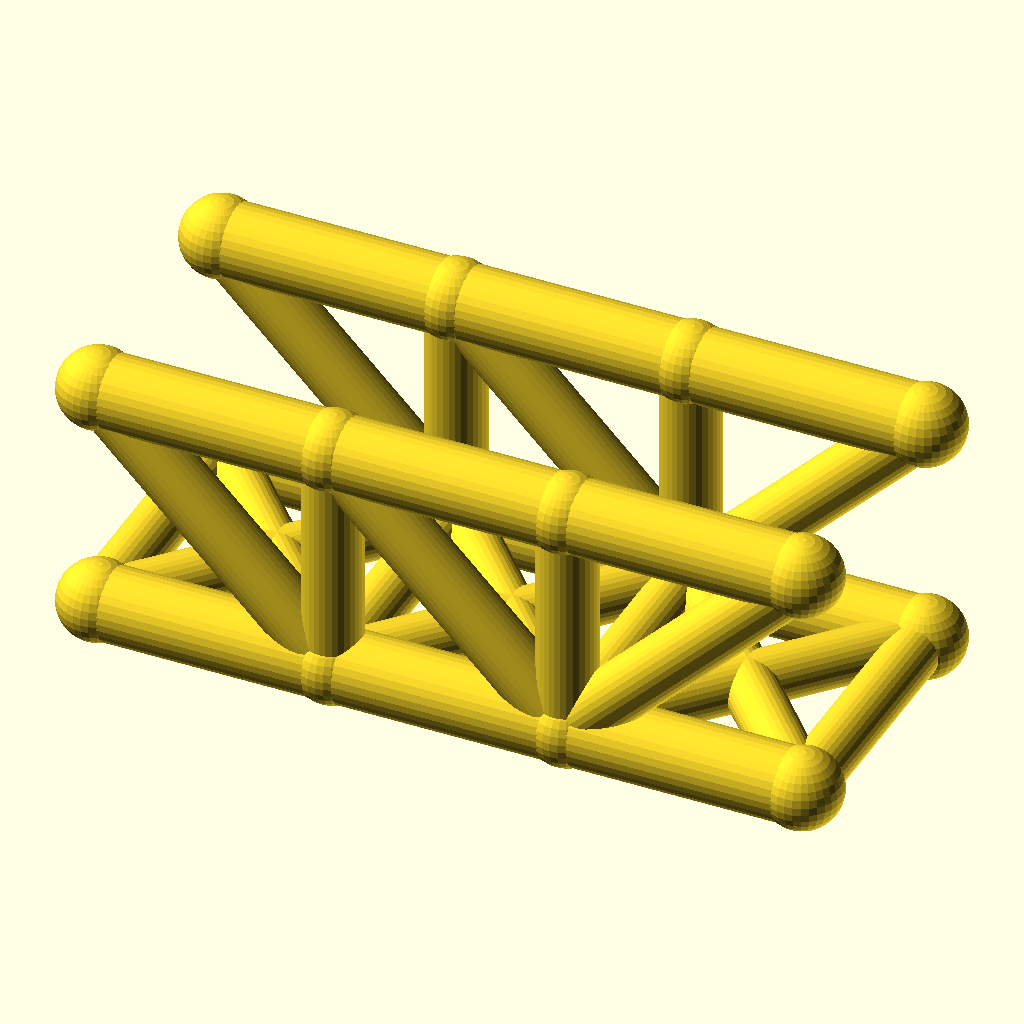
Cell 1 — every parameter at its default value.
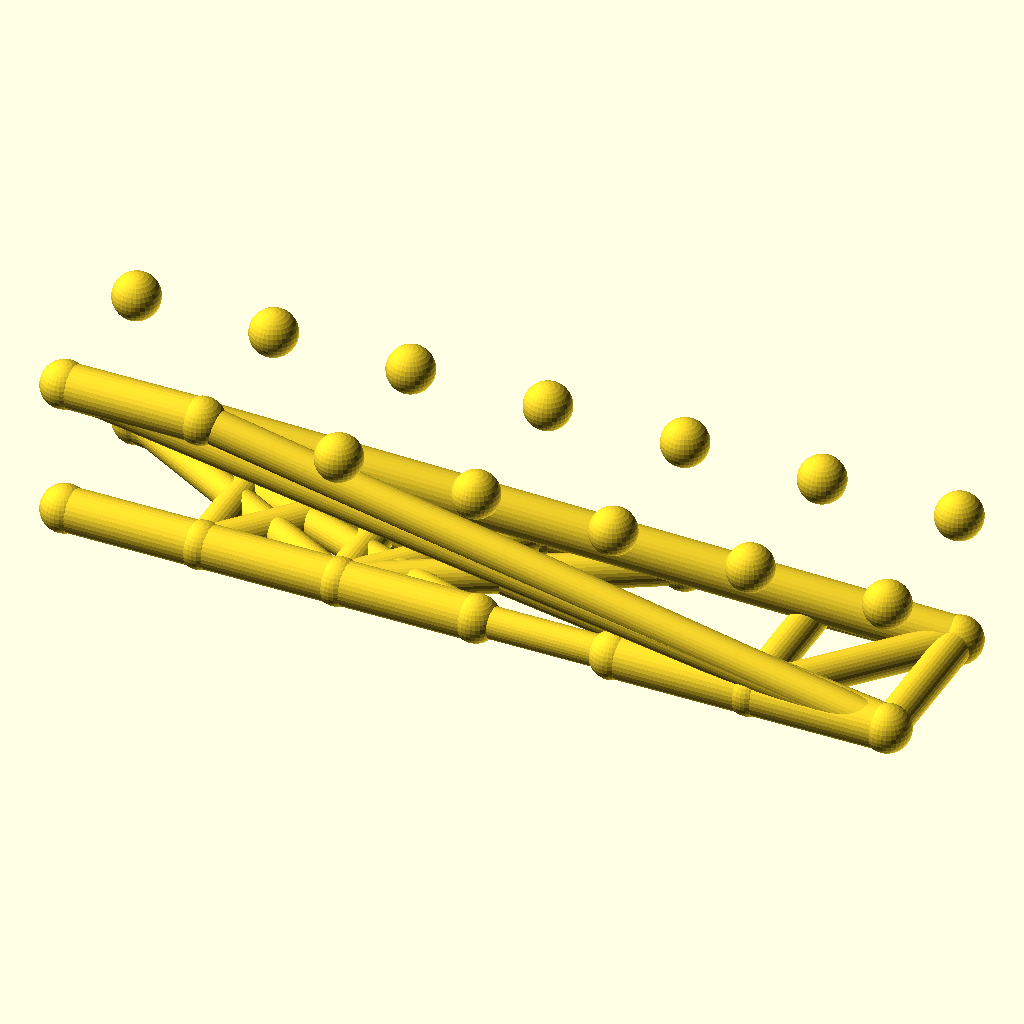
Cell 2 — panels set to 6, the other parameters unchanged.
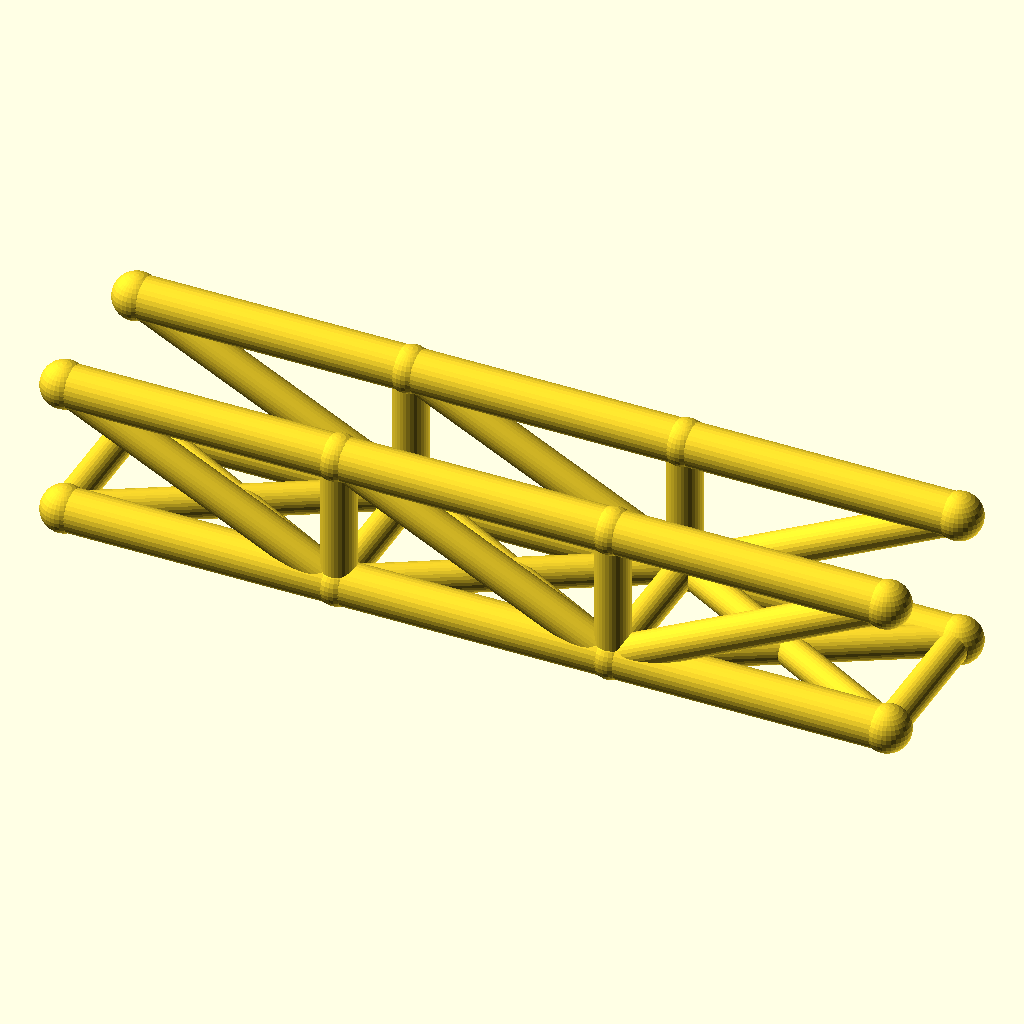
Cell 3: the same model with panel_p = 64.
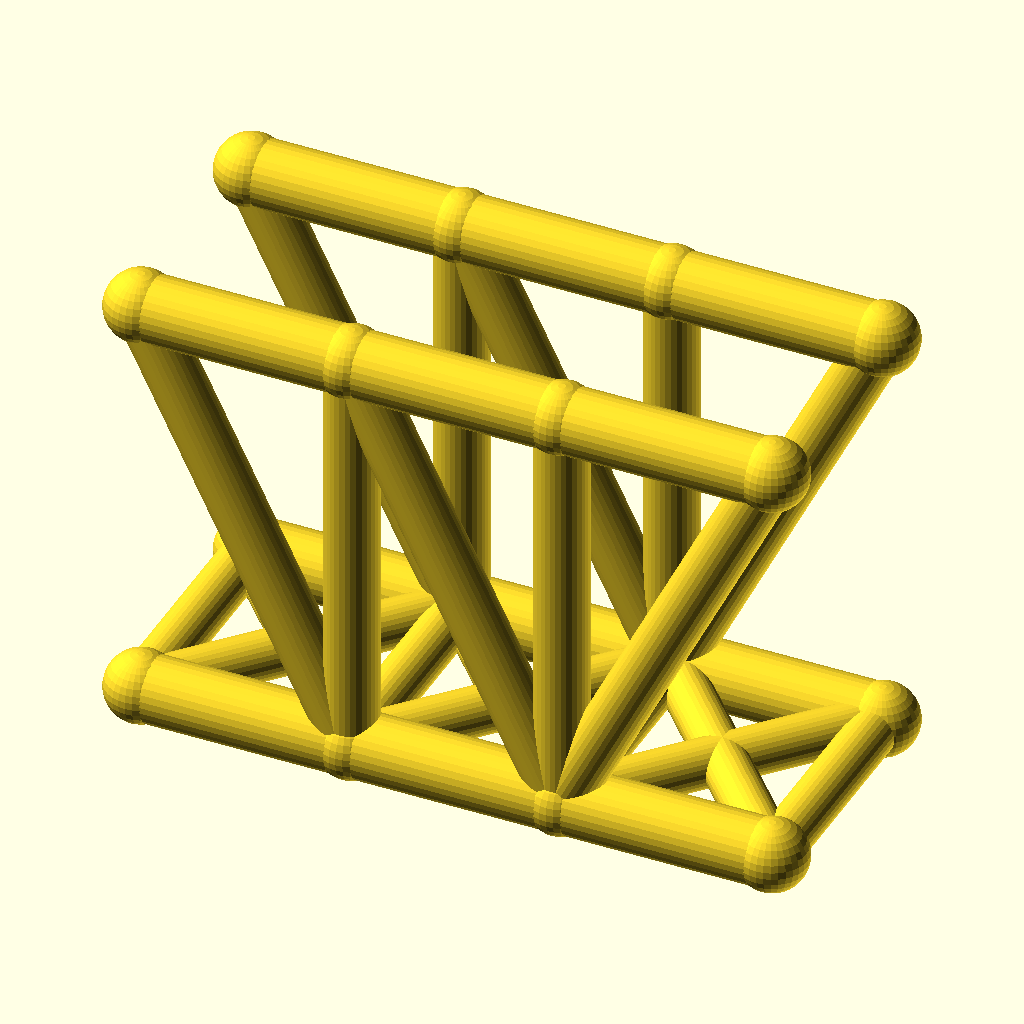
Cell 4 — truss_h set to 64, the other parameters unchanged.
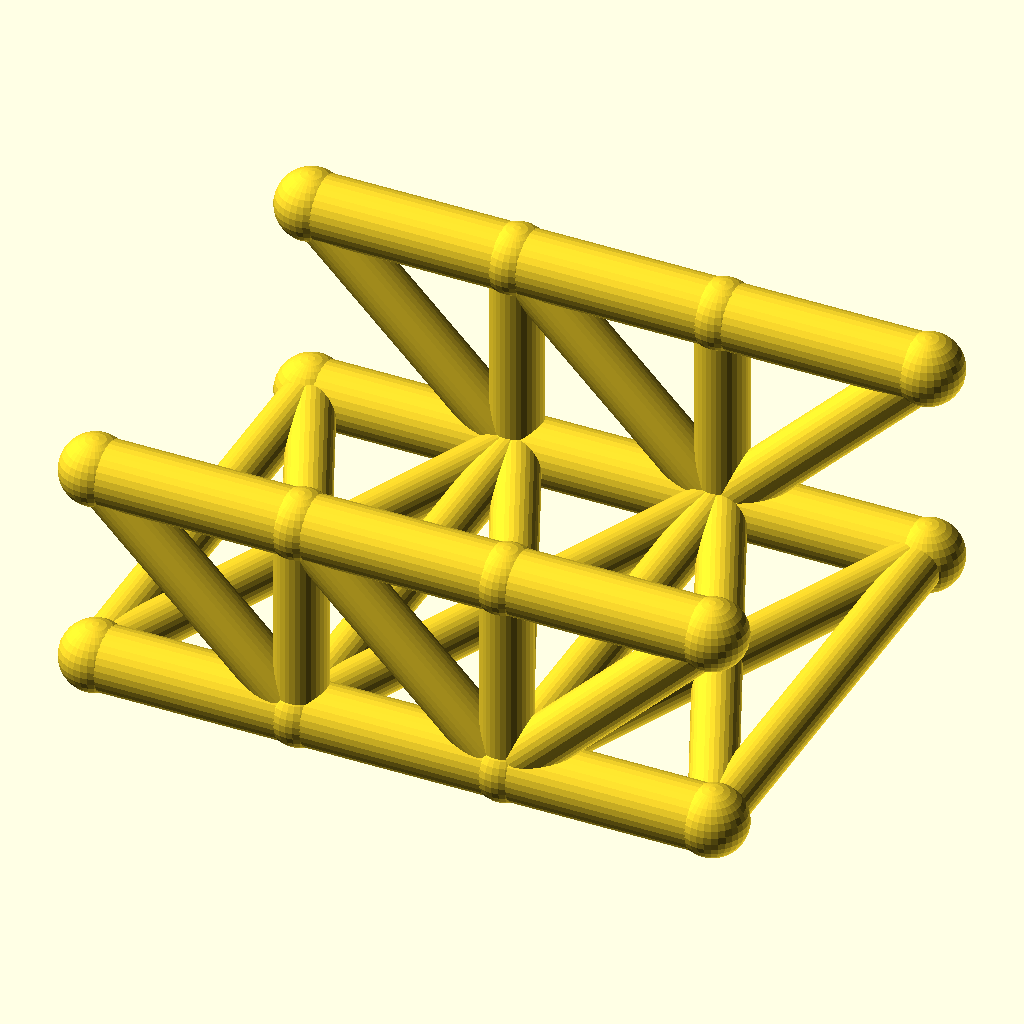
Cell 5: the same model with track = 72.
The same orthographic view direction (rotation 55°, 0°, 25°; colour scheme Cornfield) for every cell, with the view re-fitted per cell, so scale and position can differ between cells.
Source of the model, optional_data/data/wire2/bridgetrusses/scene_0106.scad:
$fn = 32;

// ----------------------------------------------------------------------
// Howe through truss: span 96 mm, 3 panels, two trusses 36 mm apart
// ----------------------------------------------------------------------

// --- parameters (mm) ---
panels = 3;               // number of equal panels per truss
panel_p = 32;             // panel length, X
span = 96;                // truss span between end joints
truss_h = 32;             // truss height, Z
track = 36;               // distance between the two trusses, Y
chord_r = 5;              // chord member radius
web_r = 4;                // web member radius
deck_r = 3.6;             // deck beam radius
joint_r = 5.4;            // joint ball radius
fit_tol = 0.05;           // declared fit tolerance (prompt contract)
free_tol = 0.2;           // declared free tolerance (prompt contract)

bbox_x = span + 2 * joint_r;  // overall X, joints included
bbox_y = track + 2 * joint_r;  // overall Y, joints included
bbox_z = truss_h + 2 * joint_r;  // overall Z, joints included
chord_d = 2 * chord_r;  // chord stock diameter
web_d = 2 * web_r;  // web stock diameter
deck_d = 2 * deck_r;  // deck beam diameter
joint_d = 2 * joint_r;  // joint ball diameter
nodes = [for (side = [-1, 1], i = [0 : panels]) [i * panel_p, side * track / 2, 0], for (side = [-1, 1], i = [0 : panels]) [i * panel_p, side * track / 2, truss_h]];

module member(a, b, r) {
  /* round stock from joint a to joint b, ends buried in the joint balls */
  d = b - a;
  length = norm(d);
  translate(a) rotate([0, acos(d[2] / length), atan2(d[1], d[0])])
    cylinder(h = length, r = r);
}

module joint(p, r) {
  /* ball at the joint centre, fatter than every member meeting there */
  translate(p) sphere(r = r);
}

/* members - each call is one graph edge */
member(nodes[0], nodes[1], chord_r);
member(nodes[1], nodes[2], chord_r);
member(nodes[2], nodes[3], chord_r);
member(nodes[8], nodes[9], chord_r);
member(nodes[9], nodes[10], chord_r);
member(nodes[10], nodes[11], chord_r);
member(nodes[1], nodes[9], web_r);
member(nodes[2], nodes[10], web_r);
member(nodes[8], nodes[1], web_r);
member(nodes[9], nodes[2], web_r);
member(nodes[2], nodes[11], web_r);
member(nodes[4], nodes[5], chord_r);
member(nodes[5], nodes[6], chord_r);
member(nodes[6], nodes[7], chord_r);
member(nodes[12], nodes[13], chord_r);
member(nodes[13], nodes[14], chord_r);
member(nodes[14], nodes[15], chord_r);
member(nodes[5], nodes[13], web_r);
member(nodes[6], nodes[14], web_r);
member(nodes[12], nodes[5], web_r);
member(nodes[13], nodes[6], web_r);
member(nodes[6], nodes[15], web_r);
member(nodes[0], nodes[4], deck_r);
member(nodes[1], nodes[5], deck_r);
member(nodes[2], nodes[6], deck_r);
member(nodes[3], nodes[7], deck_r);
member(nodes[0], nodes[5], deck_r);
member(nodes[4], nodes[1], deck_r);
member(nodes[1], nodes[6], deck_r);
member(nodes[5], nodes[2], deck_r);
member(nodes[2], nodes[7], deck_r);
member(nodes[6], nodes[3], deck_r);

/* joint balls */
for (p = nodes) joint(p, joint_r);
Customizer parameters (derived from the source; name, type, default, range or options):
panels: number, default 3
panel_p: number, default 32
span: number, default 96
truss_h: number, default 32
track: number, default 36
chord_r: number, default 5
web_r: number, default 4
deck_r: number, default 3.6
joint_r: number, default 5.4
fit_tol: number, default 0.05
free_tol: number, default 0.2
